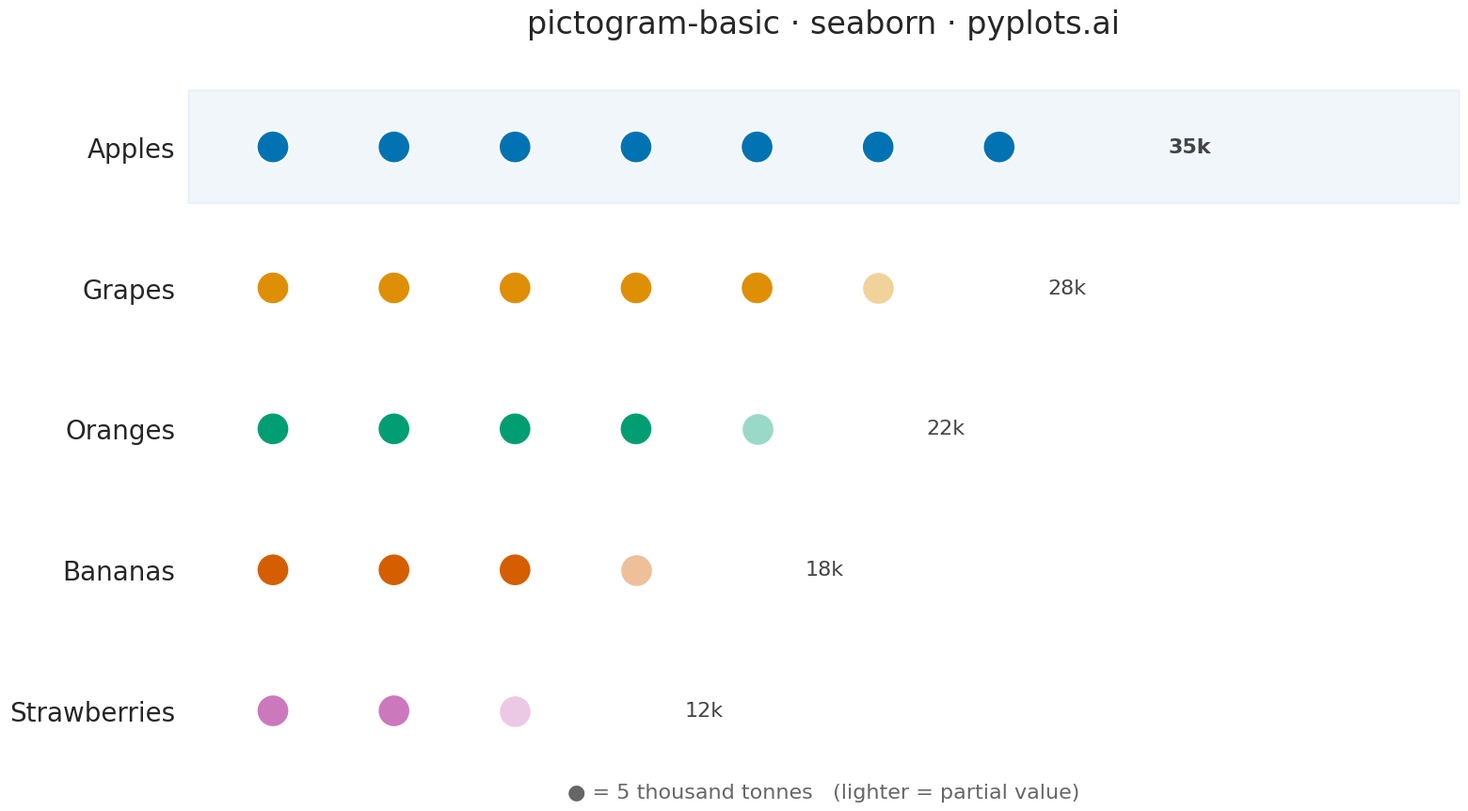

Write the Python code that produced this figure.
""" pyplots.ai
pictogram-basic: Pictogram Chart (Isotype Visualization)
Library: seaborn 0.13.2 | Python 3.14.3
Quality: 88/100 | Created: 2026-03-10
"""

import matplotlib.colors as mcolors
import matplotlib.pyplot as plt
import pandas as pd
import seaborn as sns


# Data — Fruit production (thousands of tonnes), sorted by value for visual hierarchy
categories = ["Apples", "Grapes", "Oranges", "Bananas", "Strawberries"]
values = [35, 28, 22, 18, 12]
unit_value = 5

# Colorblind-safe palette from seaborn's built-in "colorblind" palette
base_palette = sns.color_palette("colorblind", n_colors=len(categories))

# Build DataFrame for seaborn stripplot — each row is one icon
rows = []
for cat, val in zip(categories, values, strict=True):
    full_icons = int(val // unit_value)
    partial = (val % unit_value) / unit_value

    for j in range(full_icons):
        rows.append({"category": cat, "x": j, "icon_type": "full"})

    if partial > 0:
        rows.append({"category": cat, "x": full_icons, "icon_type": "partial"})

df = pd.DataFrame(rows)

# Build color mapping per category for full and partial icons
cat_color_map = {}
cat_faded_map = {}
for cat, color in zip(categories, base_palette, strict=True):
    cat_color_map[cat] = mcolors.to_hex(color)
    r, g, b = mcolors.to_rgb(color)
    faded = (r + (1 - r) * 0.6, g + (1 - g) * 0.6, b + (1 - b) * 0.6)
    cat_faded_map[cat] = mcolors.to_hex(faded)

# Plot setup — use seaborn theming and styling
sns.set_theme(style="white", context="talk", font_scale=1.1)
fig, ax = plt.subplots(figsize=(16, 9))

# Use sns.stripplot for categorical dot layout — distinctive seaborn feature
# stripplot places individual observations along a categorical axis
df_full = df[df["icon_type"] == "full"]
if not df_full.empty:
    sns.stripplot(
        data=df_full,
        x="x",
        y="category",
        hue="category",
        order=categories,
        hue_order=categories,
        palette=cat_color_map,
        size=25,
        marker="o",
        edgecolor="white",
        linewidth=1.5,
        jitter=False,
        dodge=False,
        legend=False,
        zorder=3,
        ax=ax,
    )

# Partial icons — use stripplot per category with faded colors
df_partial = df[df["icon_type"] == "partial"]
for cat in categories:
    cat_partial = df_partial[df_partial["category"] == cat]
    if not cat_partial.empty:
        sns.stripplot(
            data=cat_partial,
            x="x",
            y="category",
            order=categories,
            color=cat_faded_map[cat],
            size=25,
            marker="o",
            edgecolor="white",
            linewidth=1.5,
            jitter=False,
            dodge=False,
            legend=False,
            zorder=3,
            ax=ax,
        )

# Highlight the top category with a subtle background band
ax.axhspan(-0.4, 0.4, color=cat_color_map[categories[0]], alpha=0.06, zorder=0)

# Value annotations on the right side for storytelling
for idx, val in enumerate(values):
    total_icons = int(val // unit_value) + (1 if val % unit_value > 0 else 0)
    ax.text(
        total_icons + 0.4,
        idx,
        f"{val:,}k",
        fontsize=16,
        va="center",
        ha="left",
        color="#444444",
        fontweight="bold" if idx == 0 else "normal",
    )

# Labels and styling
ax.tick_params(axis="y", length=0, pad=10, labelsize=20)
ax.tick_params(axis="x", which="both", bottom=False, labelbottom=False)
ax.set_xlabel("")
ax.set_ylabel("")

max_icons = max(val // unit_value for val in values) + 2
ax.set_xlim(-0.7, max_icons + 0.8)

ax.set_title("pictogram-basic \u00b7 seaborn \u00b7 pyplots.ai", fontsize=24, fontweight="medium", pad=20)

sns.despine(left=True, bottom=True)

# Legend annotation
ax.annotate(
    f"\u25cf = {unit_value:,} thousand tonnes   (lighter = partial value)",
    xy=(0.5, -0.06),
    xycoords="axes fraction",
    fontsize=16,
    ha="center",
    va="top",
    color="#666666",
)

plt.tight_layout()
plt.savefig("plot.png", dpi=300, bbox_inches="tight")
